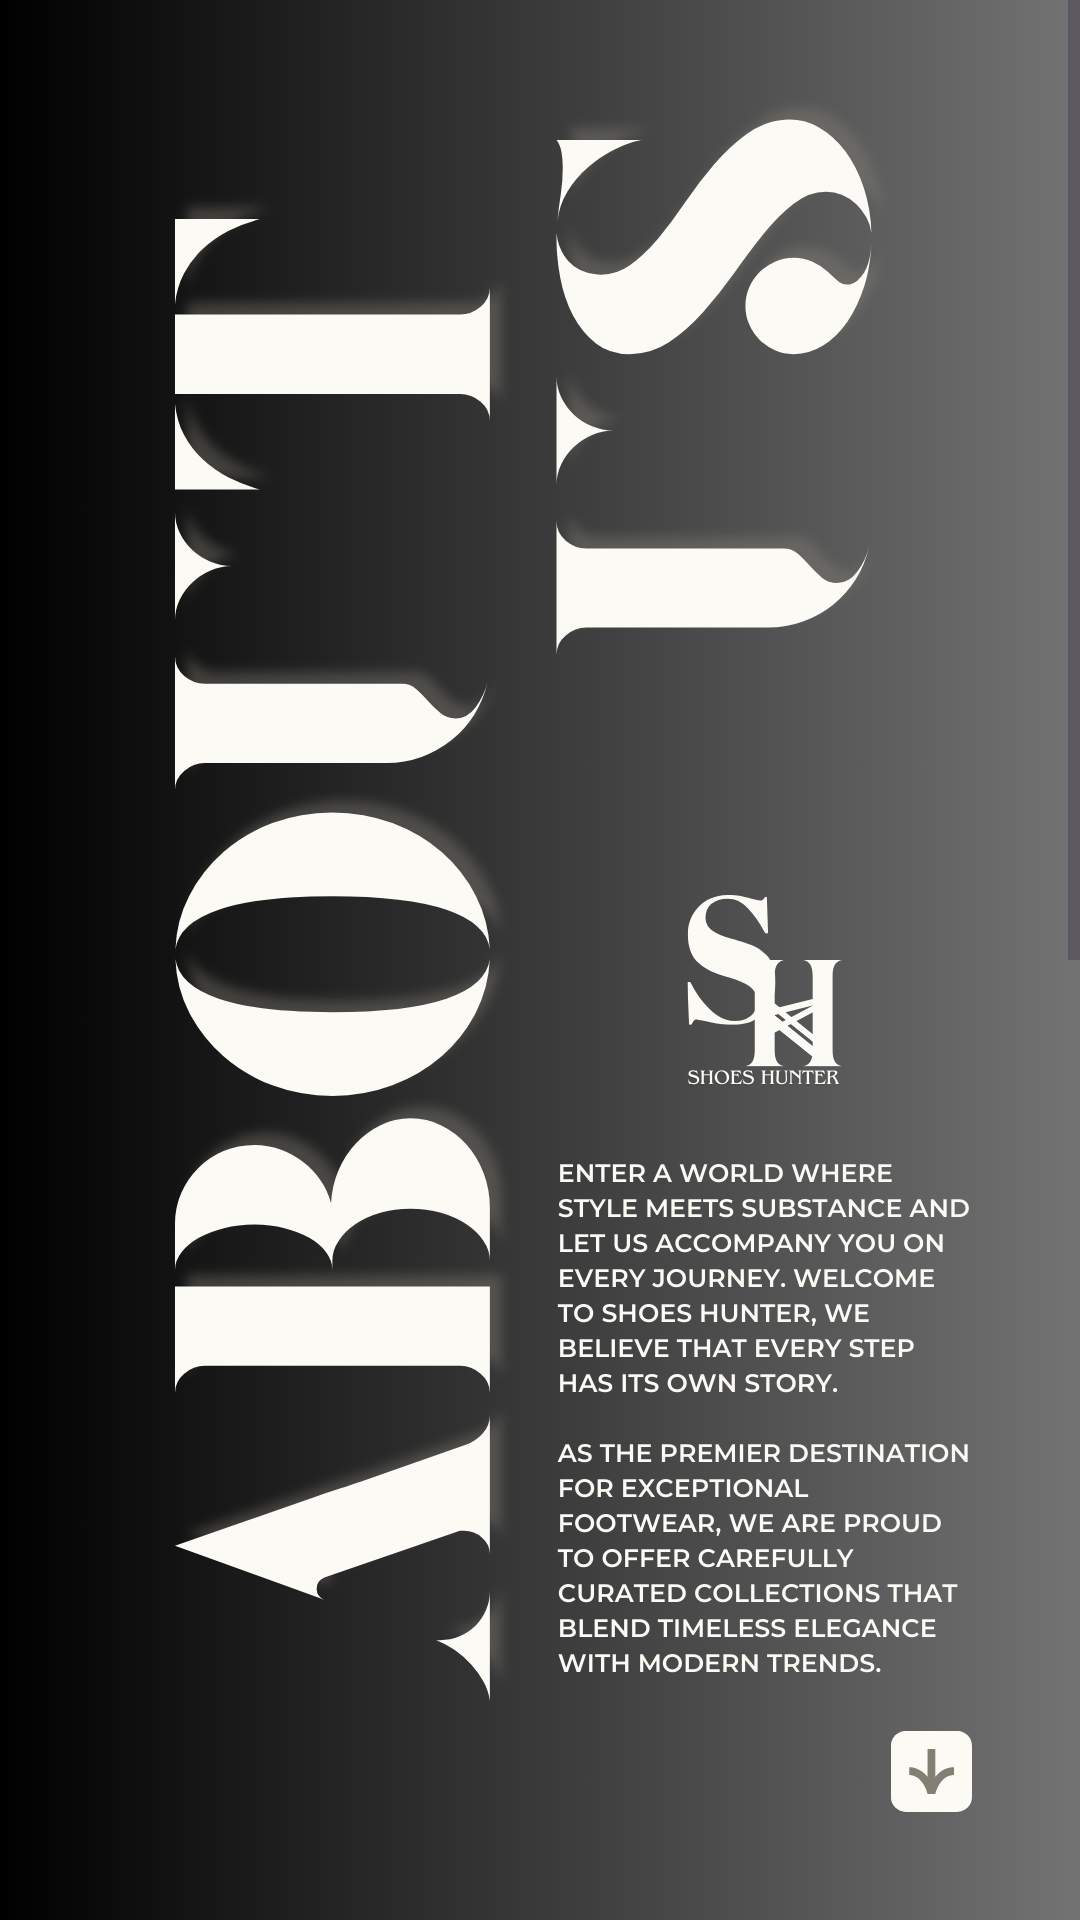

Here is an Android app screen rendered from its layout file. Give the layout XML and the strings, colors and styles it references.
<!-- AndroidManifest.xml: application theme Theme.PBL_2 -->
<!-- res/layout/fragment_about_us.xml -->
<ScrollView xmlns:android="http://schemas.android.com/apk/res/android"
    android:layout_width="match_parent"
    android:layout_height="match_parent">

    <LinearLayout
        android:layout_width="match_parent"
        android:layout_height="wrap_content"
        android:orientation="vertical">

        <ImageView
            android:layout_width="match_parent"
            android:layout_height="wrap_content"
            android:adjustViewBounds="true"
            android:scaleType="fitXY"
            android:src="@drawable/about_us1"
            android:contentDescription="About us image 1" />

        <ImageView
            android:layout_width="match_parent"
            android:layout_height="wrap_content"
            android:adjustViewBounds="true"
            android:scaleType="fitXY"
            android:src="@drawable/about_us2"
            android:contentDescription="About us image 2" />

        <ImageView
            android:layout_width="match_parent"
            android:layout_height="wrap_content"
            android:adjustViewBounds="true"
            android:scaleType="fitXY"
            android:src="@drawable/about_us3"
            android:contentDescription="About us image 3" />

        <ImageView
            android:layout_width="match_parent"
            android:layout_height="wrap_content"
            android:adjustViewBounds="true"
            android:scaleType="fitXY"
            android:src="@drawable/about_us4"
            android:contentDescription="About us image 4" />

    </LinearLayout>
</ScrollView>
<!-- resources referenced by this layout -->
<resources>
  <!-- drawable about_us1: png bitmap (drawable, 349694 bytes) -->
  <!-- drawable about_us3: png bitmap (drawable, 266624 bytes) -->
  <style name="Theme.PBL_2" parent="Base.Theme.PBL_2" />
  <style name="Base.Theme.PBL_2" parent="Theme.Material3.DayNight.NoActionBar">
          
          
      </style>
</resources>
